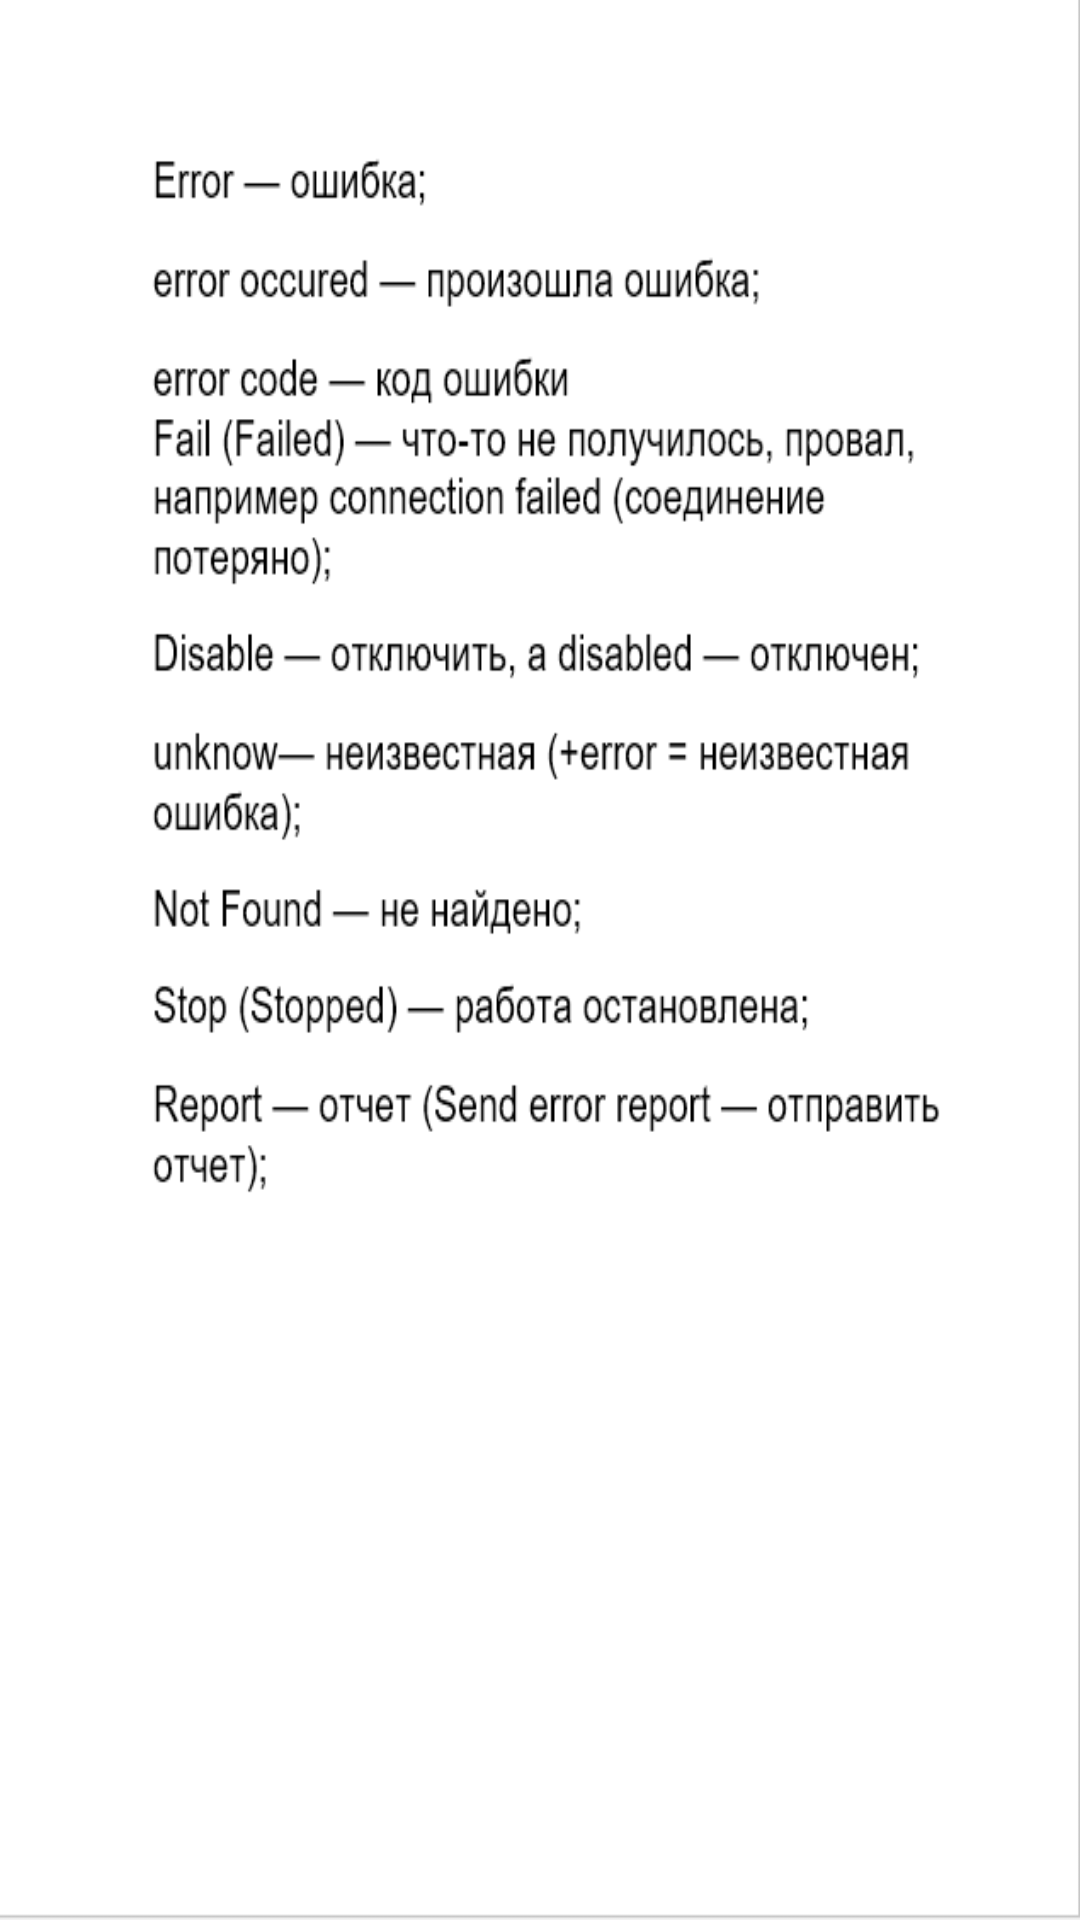

Android layout source for this screen:
<!-- AndroidManifest.xml: application theme Theme.ITeng -->
<!-- res/layout/fragment_baza_2_1.xml -->
<?xml version="1.0" encoding="utf-8"?>
<FrameLayout xmlns:android="http://schemas.android.com/apk/res/android"
    xmlns:tools="http://schemas.android.com/tools"
    android:layout_width="match_parent"
    android:layout_height="match_parent"
    android:background="@drawable/teoryonesecond"
    tools:context=".Fragment_baza_2_1"/>
<!-- resources referenced by this layout -->
<resources>
  <!-- drawable teoryonesecond: png bitmap (drawable, 29304 bytes) -->
  <style name="Theme.ITeng" parent="Theme.MaterialComponents.DayNight.DarkActionBar">
          
          <item name="colorPrimary">@color/teal_700</item>
          <item name="colorPrimaryVariant">@color/purple_700</item>
          <item name="colorOnPrimary">@color/white</item>
          
          <item name="colorSecondary">@color/teal_200</item>
          <item name="colorSecondaryVariant">@color/teal_700</item>
          <item name="colorOnSecondary">@color/black</item>
          
          <item name="android:statusBarColor" tools:targetApi="l">?attr/colorPrimaryVariant</item>
          
      </style>
  <!-- not gathered from this repository: default colours our renderer supplied (Android Studio template values) -->
  <color name="purple_700">#FF3700B3</color>
  <color name="teal_200">#FF03DAC5</color>
  <color name="teal_700">#FF018786</color>
  <color name="black">#FF000000</color>
  <color name="white">#FFFFFFFF</color>
</resources>
